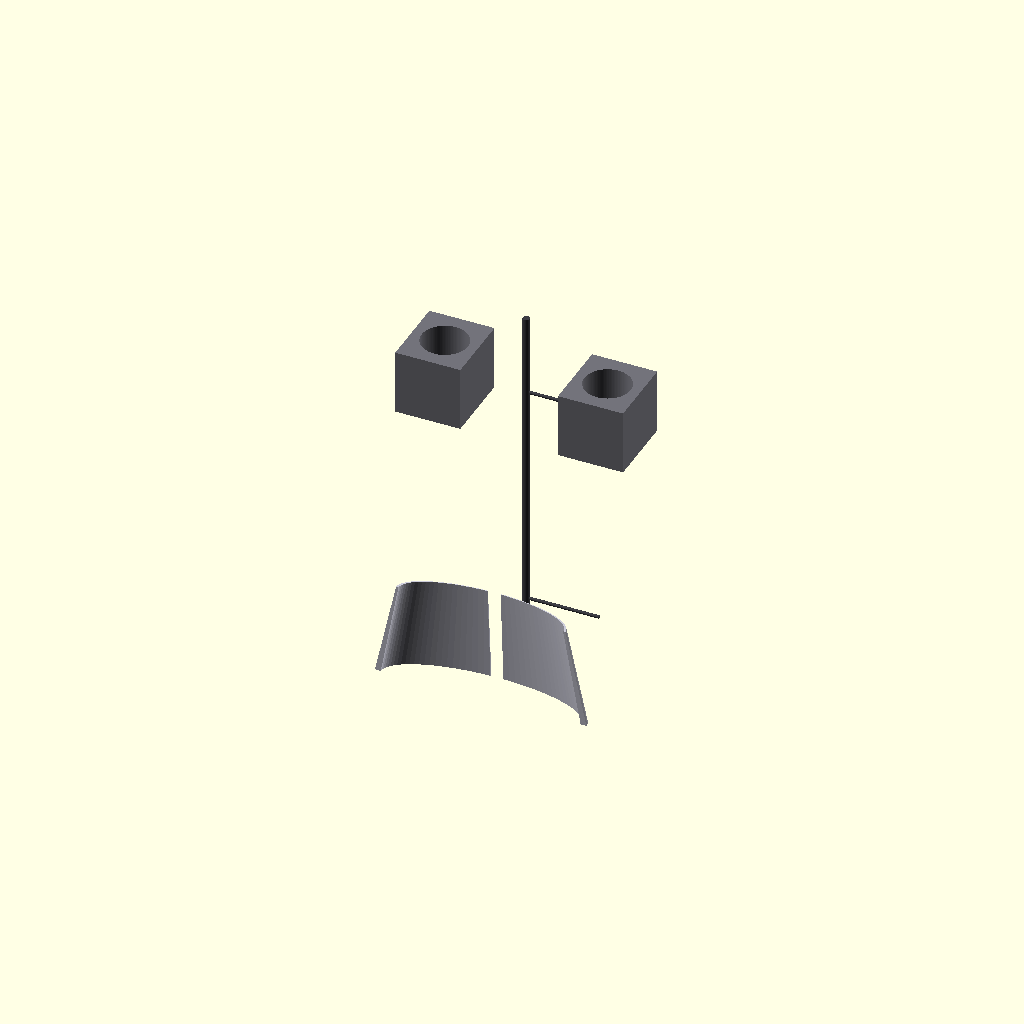
Cell 1 — every parameter at its default value.
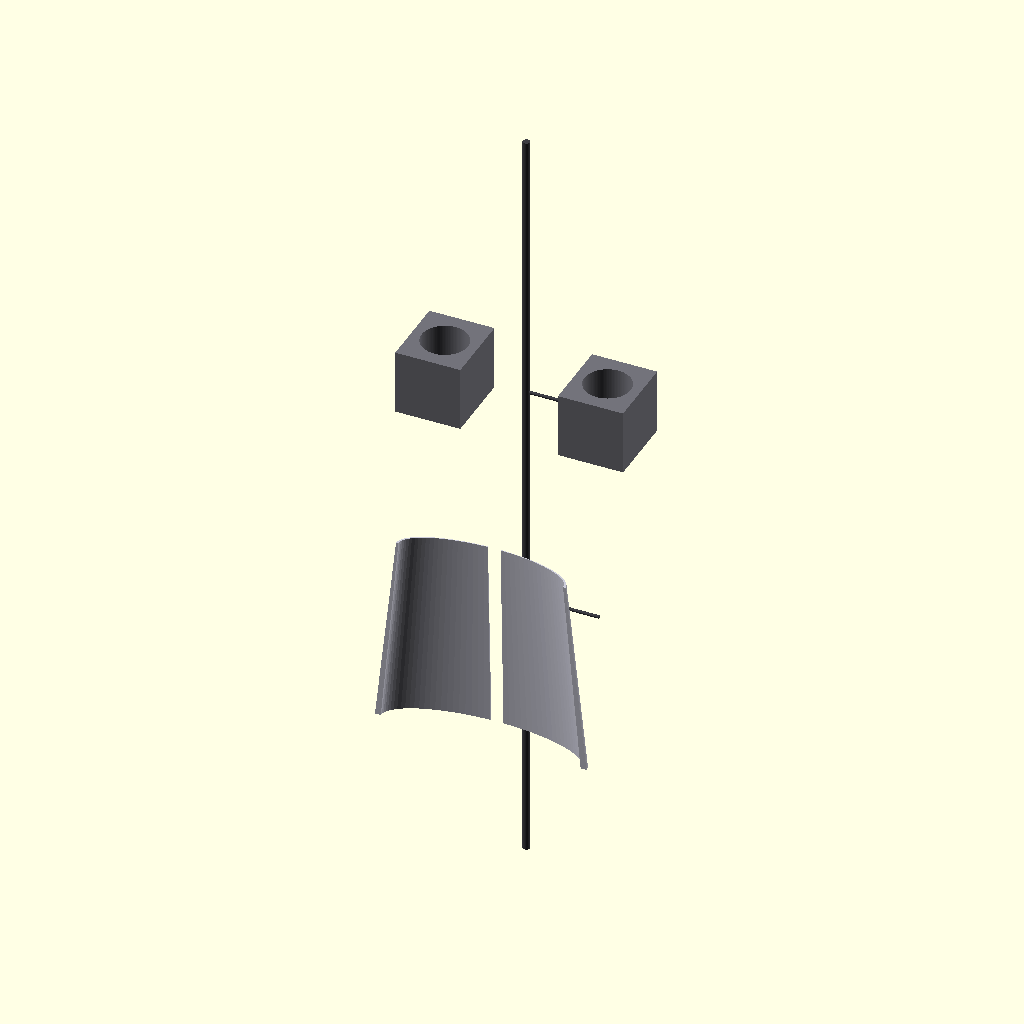
Cell 2 — cannon_barrel_length set to 2400, the other parameters unchanged.
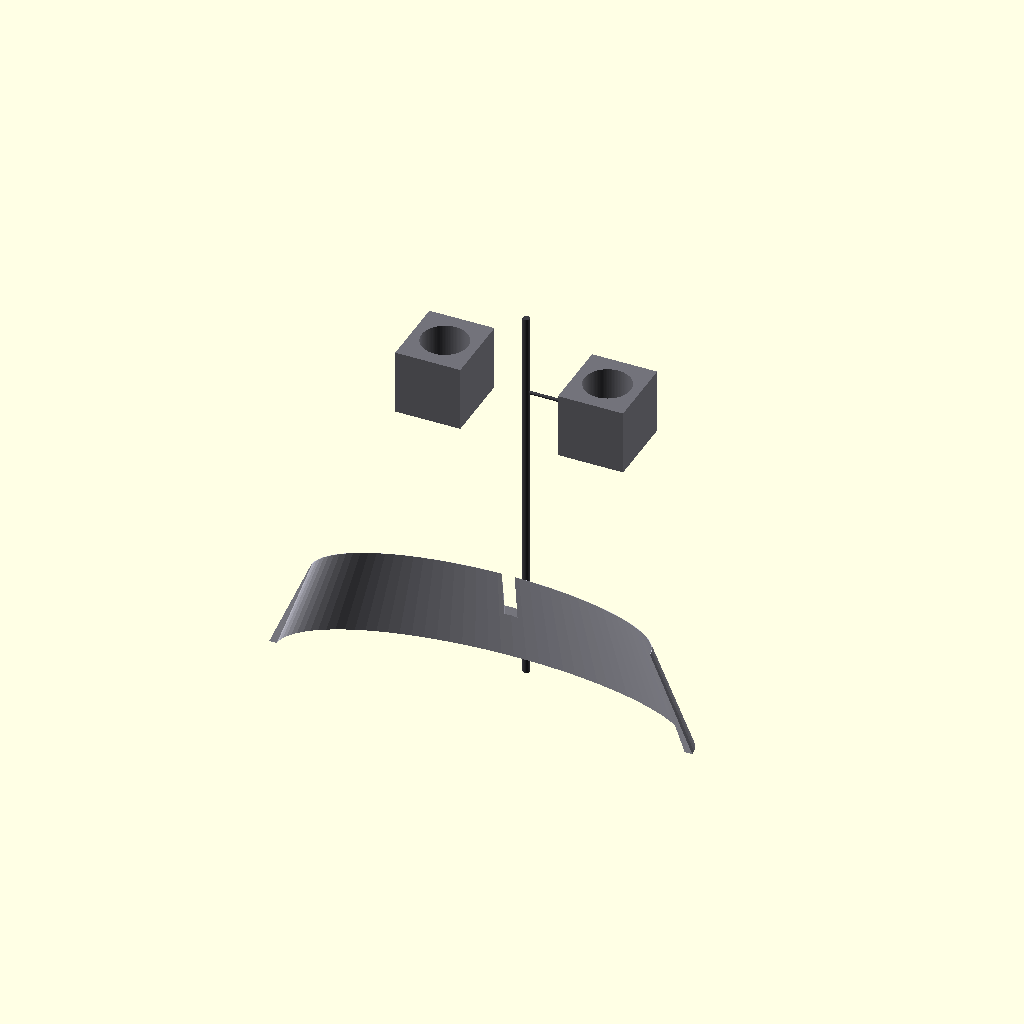
Cell 3: the same model with slide_cover_width = 1300.
One fixed orthographic camera (rotation 55°, 0°, 25°; colour scheme Cornfield) for every cell.
The OpenSCAD source (src/manufacturing/bandai_runner_f_cannons.scad):
// ============================================================================
// PROJECT: XXXG-00W0 WING GUNDAM ZERO EW - RETRACTABLE DEFENSE SYSTEMS
// COMPONENT VAULT: BANDAI CAST RUNNER F - TORSO MACHINE CANNON ASSEMBLY
// COOLING PARITY: STRESS-INDUCED THERMOACOUSTIC PIEZO-ELASTIC INTEGRATION
// DESIGN METRIC: SOLID-STATE STEPPING SLIDES FOR SQUARE-WAVE RETROFITTING
// ============================================================================

$fn = 100; // Circular segment fidelity

// Sizing Matrices Scaled 1:1 for a 16.7-Meter Airframe Envelope (mm)
cannon_barrel_length = 1200;            // Total longitudinal firing axis (mm)
slide_cover_width = 650;                // Transverse armor plate width (mm)
structural_collar_wall = 45;            // Internal TiAl bone wall thickness (mm)
harness_conduit_width = 80;             // Embedded 4oz copper logic trace track (mm)
pzt_matrix_depth = 12;                  // Energy-harvesting crystal thickness (mm)

module Runner_F_Cannon_Forge() {
    // Master Material Feed Runner (Feeds molten magma from Siphon Forge)
    color([0.24, 0.24, 0.26]) {
        cylinder(h = cannon_barrel_length * 2.0, d = 42, center = true);
        // Direct injection gates feeding straight to part cavities
        translate([0, 0, 700]) rotate([0, 90, 0]) cylinder(h = 450, d = 20);
        translate([0, 0, -700]) rotate([0, 90, 0]) cylinder(h = 450, d = 20);
    }
    
    // Instantiate Scaled Part Cavities (Replicating Manual Sprues exactly)
    Cast_Torso_Cannon_Components();
}

module Cast_Torso_Cannon_Components() {
    // ---- PART F25: LEFT INTERNAL BARREL MOUNT COLLAR ---- [Page 5, Step 02-5]
    translate([-500, 0, 700]) color([0.45, 0.45, 0.48]) {
        difference() {
            // Rigid internal block securing weapon straight to upper vertebrae
            cube([400, 450, 400], center = true);
            // Core weapon tube clearing the high-velocity firing sleeve
            cylinder(h = 460, d = 260, center = true);
            // Sub-surface cutout zone for the PZT crystal harvesting rings
            cylinder(h = 410, d = 260 + (pzt_matrix_depth * 2), center = true);
        }
    }
    
    // ---- PART F26: RIGHT INTERNAL BARREL MOUNT COLLAR ---- [Page 5, Step 02-5]
    translate([500, 0, 700]) rotate([0, 0, 180]) color([0.45, 0.45, 0.48]) {
        difference() {
            cube([400, 450, 400], center = true);
            cylinder(h = 460, d = 260, center = true);
            cylinder(h = 410, d = 260 + (pzt_matrix_depth * 2), center = true);
        }
    }

    // ---- PART F34: AUTOMATED UPPER COLLAR SLIDE COVER ---- [Page 5, Step 02-5]
    translate([0, -600, -700]) color([0.8, 0.8, 0.85]) {
        difference() {
            // Aerodynamic outer skin panel that sits flush with upper collar
            scale([1.0, 0.35, 1.0])
                cylinder(h = cannon_barrel_length * 0.5, r1 = slide_cover_width, r2 = slide_cover_width * 0.8, center = true);
            
            // Core internal thickness milling (Isolates 25mm outer protective shell)
            scale([1.0, 0.35, 1.0])
                cylinder(h = cannon_barrel_length * 0.6, r1 = slide_cover_width - 25, r2 = (slide_cover_width * 0.8) - 25, center = true);
            
            // Cast-in guide channel for the solid-state harness copper bus tracks
            cube([harness_conduit_width, 800, cannon_barrel_length], center = true);
            
            // Clean splitting cut to generate an asymmetrical sliding half-shell
            translate([0, -slide_cover_width, 0])
                cube([slide_cover_width * 2, slide_cover_width * 2, cannon_barrel_length], center = true);
        }
    }
}

// Render Master Assembly to Parameter Workspace
Runner_F_Cannon_Forge();
Parameter table extracted from the source (name, type, default, range or options):
cannon_barrel_length: number, default 1200
slide_cover_width: number, default 650
structural_collar_wall: number, default 45
harness_conduit_width: number, default 80
pzt_matrix_depth: number, default 12
